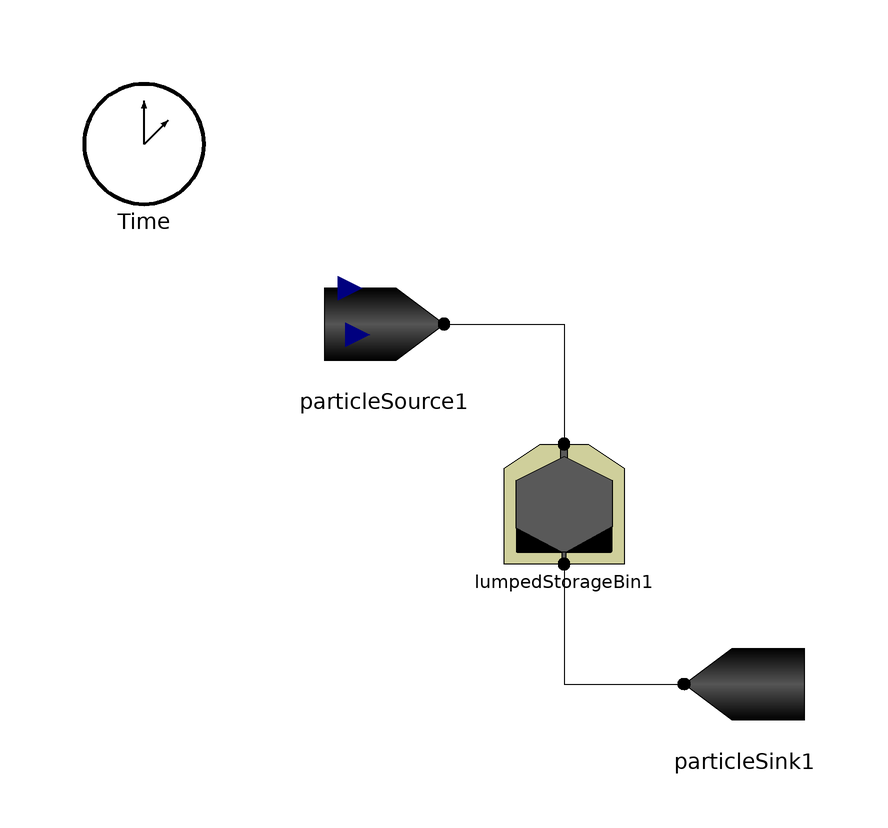

Above is the diagram view of the following Modelica model: its components placed by their Placement annotations and its connect equations drawn as lines.

model LumpedStorageBin_Demo
      extends Icons.Simulation;
      FallingParticleReceiverSystem.Components.LumpedStorageBin lumpedStorageBin1(A_bin = 20, T_s_0 = 1048.15, T_s_out(fixed = true), V_bin = 60, m_s(fixed = true), m_s_0 = 1000) annotation(
        Placement(visible = true, transformation(origin = {0, 10}, extent = {{-10, -10}, {10, 10}}, rotation = 0)));
      SourceSink.ParticleSource particleSource1 annotation(
        Placement(visible = true, transformation(origin = {-30, 40}, extent = {{-10, -10}, {10, 10}}, rotation = 0)));
      FallingParticleReceiverSystem.SourceSink.ParticleSink particleSink1 annotation(
        Placement(visible = true, transformation(origin = {30, -20}, extent = {{10, -10}, {-10, 10}}, rotation = 0)));
      FallingParticleReceiverSystem.Components.DecomposeTime Time annotation(
        Placement(visible = true, transformation(origin = {-70, 70}, extent = {{-10, -10}, {10, 10}}, rotation = 0)));
    equation
      connect(lumpedStorageBin1.ParticleOutlet, particleSink1.ParticleInlet) annotation(
        Line(points = {{0, 0}, {0, -20}, {20, -20}}));
      connect(particleSource1.ParticleOutlet, lumpedStorageBin1.ParticleInlet) annotation(
        Line(points = {{-20, 40}, {0, 40}, {0, 20}, {0, 20}}));
      particleSource1.T = 775 + 273.15;
      if time < 3600 * 6 then
        lumpedStorageBin1.m_dot_s_out = 0;
        lumpedStorageBin1.m_dot_s_in = 5;
      else
        lumpedStorageBin1.m_dot_s_out = 5;
        lumpedStorageBin1.m_dot_s_in = 0;
      end if;
    end LumpedStorageBin_Demo;